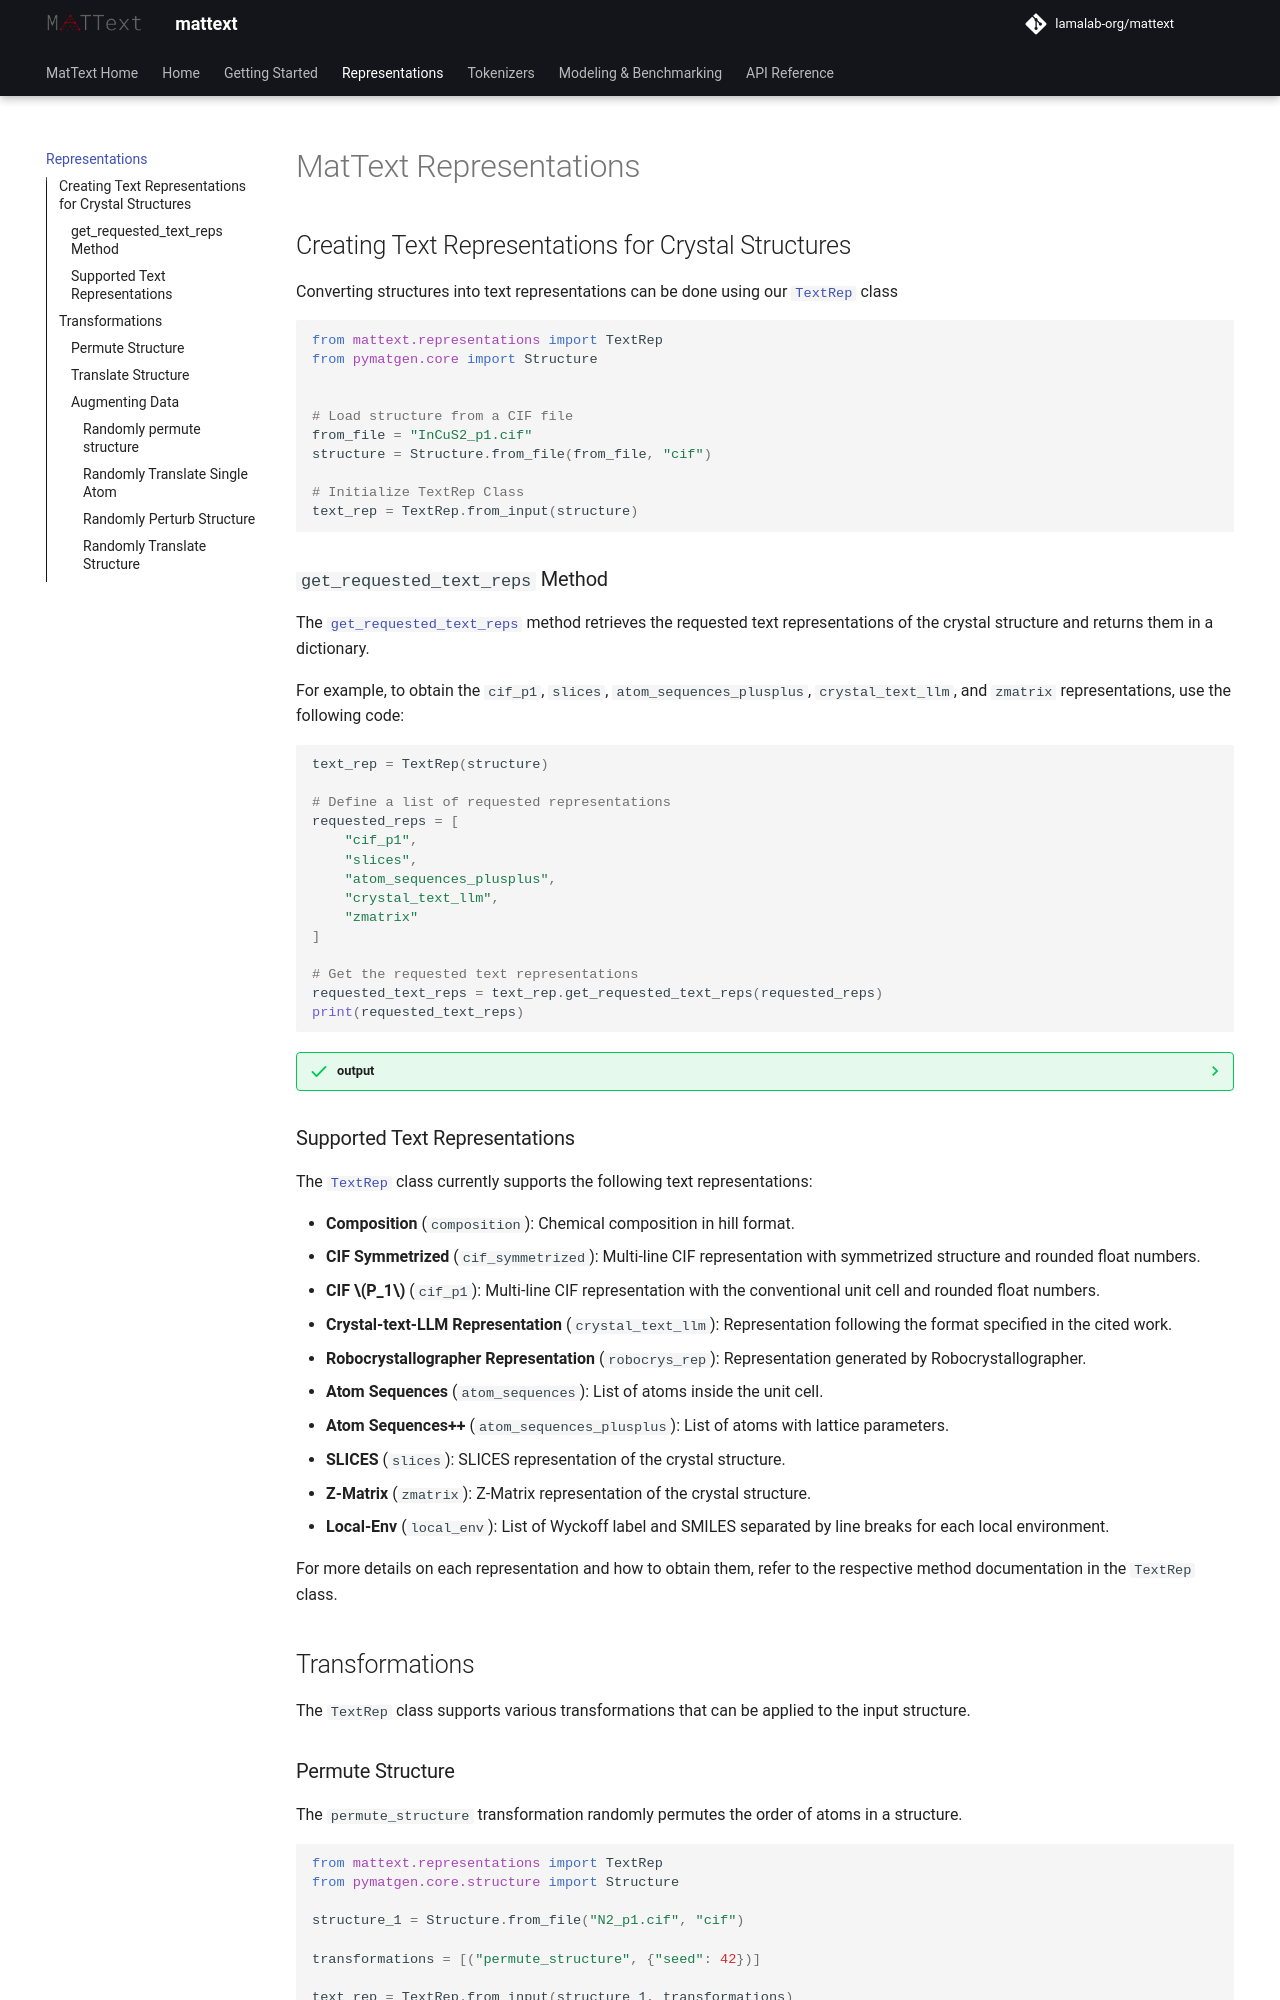

repository: lamalab-org/MatText · page: docs/representations/index.html · generator: mkdocs

# MatText Representations

## Creating Text Representations for Crystal Structures

Converting structures into text representations can be done using our [`TextRep`](api.md#mattext.representations.TextRep) class

```python
from mattext.representations import TextRep
from pymatgen.core import Structure


# Load structure from a CIF file
from_file = "InCuS2_p1.cif"
structure = Structure.from_file(from_file, "cif")

# Initialize TextRep Class
text_rep = TextRep.from_input(structure)
```

### `get_requested_text_reps` Method

The [`get_requested_text_reps`](api.md#mattext.representations.TextRep.get_requested_text_reps) method retrieves the requested text representations of the crystal structure and returns them in a dictionary.

For example, to obtain the `cif_p1`, `slices`, `atom_sequences_plusplus`, `crystal_text_llm`, and `zmatrix` representations, use the following code:

```python
text_rep = TextRep(structure)

# Define a list of requested representations
requested_reps = [
    "cif_p1",
    "slices",
    "atom_sequences_plusplus",
    "crystal_text_llm",
    "zmatrix"
]

# Get the requested text representations
requested_text_reps = text_rep.get_requested_text_reps(requested_reps)
print(requested_text_reps)
```

??? success "output"

    ```bash
    {'cif_p1': "data_InCuS2\n_symmetry_space_group_name_H-M   'P 1'\n_cell_length_a   5.52\n_cell_length_b   5.52\n_cell_length_c   6.8\n_cell_angle_alpha   113.96\n_cell_angle_beta   113.96\n_cell_angle_gamma   90.0\n_symmetry_Int_Tables_number   1\n_chemical_formula_structural   InCuS2\n_chemical_formula_sum   'In2 Cu2 S4'\n_cell_volume   169.53\n_cell_formula_units_Z   2\nloop_\n _symmetry_equiv_pos_site_id\n _symmetry_equiv_pos_as_xyz\n  1  'x, y, z'\nloop_\n _atom_type_symbol\n _atom_type_oxidation_number\n  In3+  3.0\n  Cu+  1.0\n  S2-  -2.0\nloop_\n _atom_site_type_symbol\n _atom_site_label\n _atom_site_symmetry_multiplicity\n _atom_site_fract_x\n _atom_site_fract_y\n _atom_site_fract_z\n _atom_site_occupancy\n  Cu+  Cu4  1  0.25  0.75  0.5  1.0\n  Cu+  Cu5  1  0.0  0.0  0.0  1.0\n  In3+  In0  1  0.5  0.5  0.0  1.0\n  In3+  In1  1  0.75  0.25  0.5  1.0\n  S2-  S8  1  0.9  0.88  0.25  1.0\n  S2-  S9  1  0.62  0.1  0.75  1.0\n  S2-  S10  1  0.35  0.38  0.25  1.0\n  S2-  S11  1  0.12  0.65  0.75  1.0\n", 'slices': 'Cu Cu In In S S S S 0 7 o o o 0 4 - o o 0 6 o o o 0 5 o + o 1 4 - - o 1 5 - o - 1 7 o - - 1 6 o o o 2 6 o o o 2 7 o o - 2 5 o o - 2 4 o o o 3 5 o o o 3 6 o o o 3 4 o - o 3 7 + o o ', 'atom_sequences_plusplus': 'Cu Cu In In S S S S 5.52 5.52 6.8 113 113 90', 'crystal_text_llm': '5.5 5.5 6.8\n113 113 90\nCu+\n0.25 0.75 0.50\nCu+\n0.00 0.00 0.00\nIn3+\n0.50 0.50 0.00\nIn3+\n0.75 0.25 0.50\nS2-\n0.90 0.87 0.25\nS2-\n0.62 0.10 0.75\nS2-\n0.35 0.37 0.25\nS2-\n0.12 0.65 0.75', 'zmatrix': 'Cu\nCu 1 3.9\nIn 2 3.9 1 60\nIn 1 3.9 2 60 3 -71\nS 3 2.5 4 90 1 93\nS 4 2.5 2 90 1 93\nS 1 2.3 2 32 3 -35\nS 1 2.3 7 111 6 -32'}

    ```

### Supported Text Representations

The [`TextRep`](api.md#mattext.representations.TextRep) class currently supports the following text representations:

- **Composition** (`composition`): Chemical composition in hill format.
- **CIF Symmetrized** (`cif_symmetrized`): Multi-line CIF representation with symmetrized structure and rounded float numbers.
- **CIF $P_1$** (`cif_p1`): Multi-line CIF representation with the conventional unit cell and rounded float numbers.
- **Crystal-text-LLM Representation** (`crystal_text_llm`): Representation following the format specified in the cited work.
- **Robocrystallographer Representation** (`robocrys_rep`): Representation generated by Robocrystallographer.
- **Atom Sequences** (`atom_sequences`): List of atoms inside the unit cell.
- **Atom Sequences++** (`atom_sequences_plusplus`): List of atoms with lattice parameters.
- **SLICES** (`slices`): SLICES representation of the crystal structure.
- **Z-Matrix** (`zmatrix`): Z-Matrix representation of the crystal structure.
- **Local-Env** (`local_env`):  List of Wyckoff label and SMILES separated by line breaks for each local environment.

For more details on each representation and how to obtain them, refer to the respective method documentation in the `TextRep` class.


## Transformations


The `TextRep` class supports various transformations that can be applied to the input structure.
